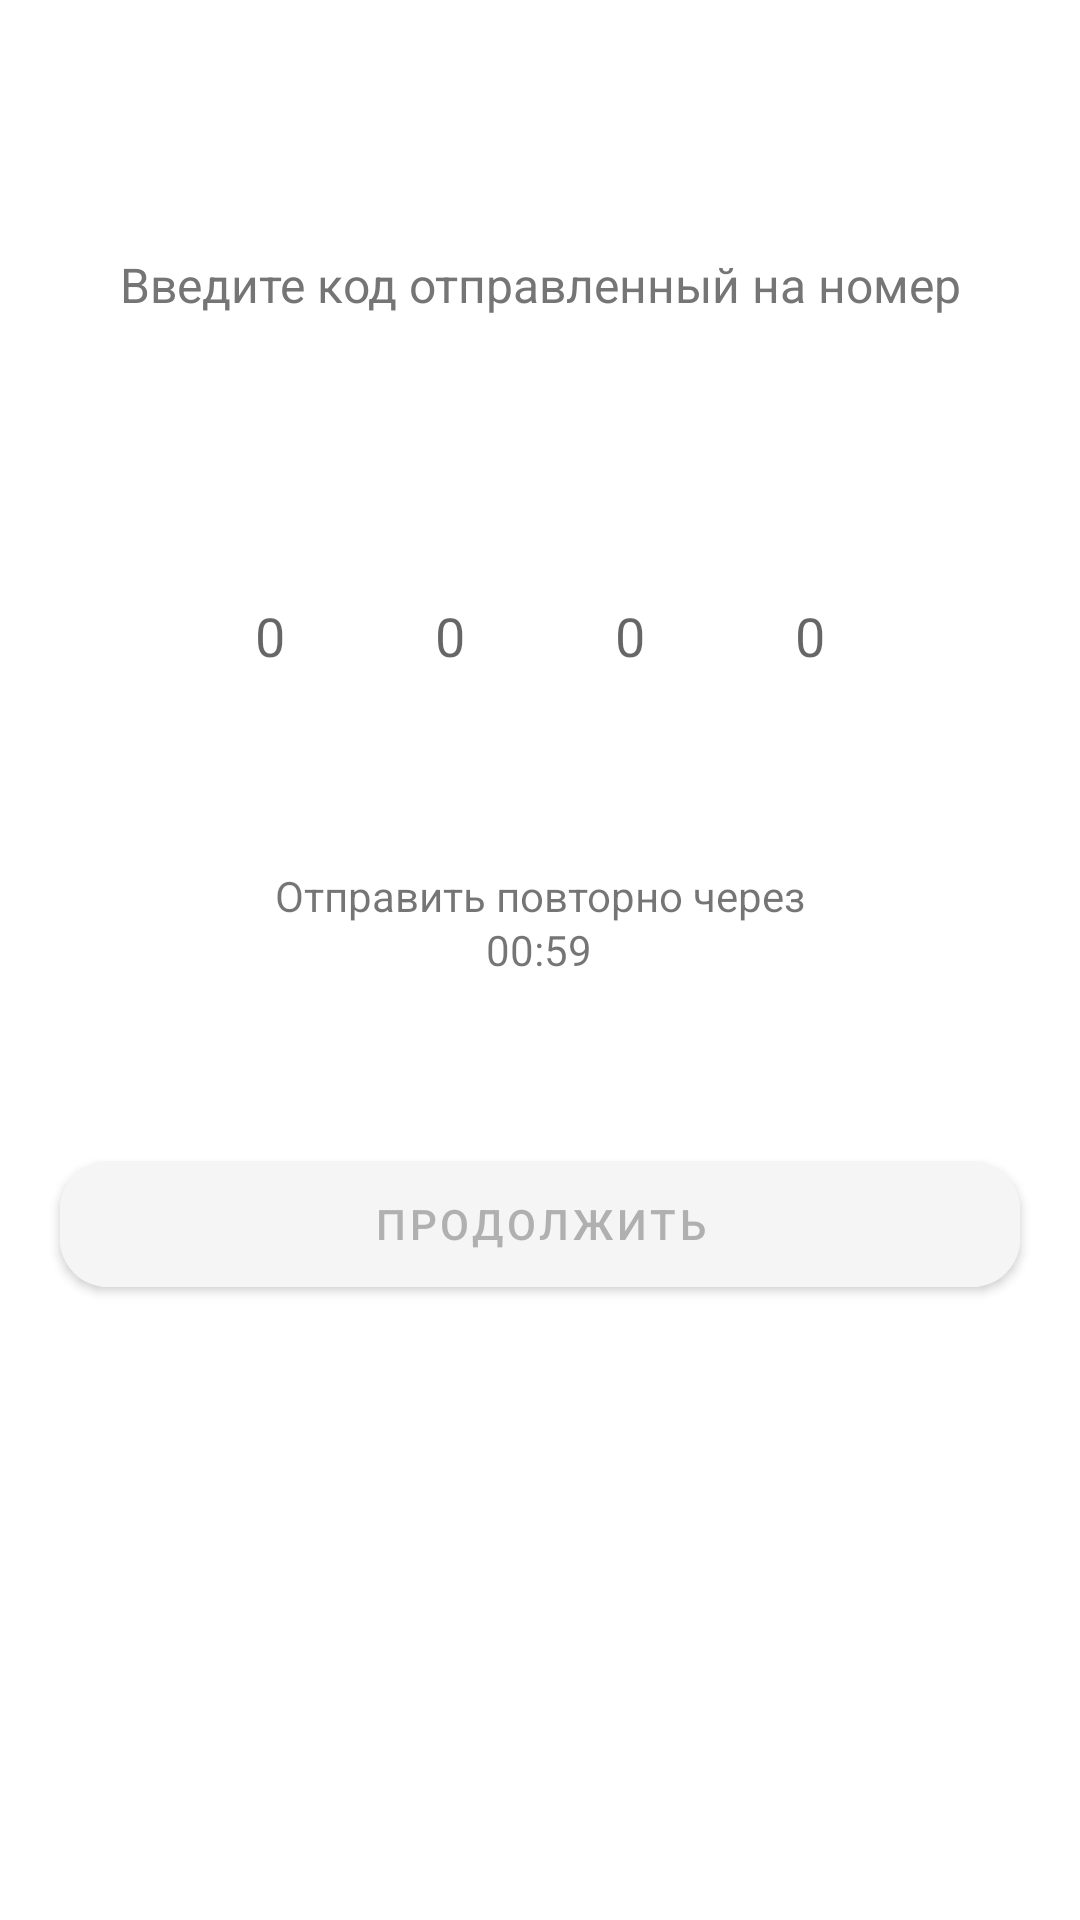

Here is an Android app screen rendered from its layout file. Give the layout XML and the strings, colors and styles it references.
<!-- AndroidManifest.xml: application theme Theme.InTourist -->
<!-- res/layout/fragment_code.xml -->
<?xml version="1.0" encoding="utf-8"?>
<LinearLayout xmlns:android="http://schemas.android.com/apk/res/android"
    xmlns:app="http://schemas.android.com/apk/res-auto"
    xmlns:tools="http://schemas.android.com/tools"
    android:layout_width="match_parent"
    android:layout_height="match_parent"
    android:gravity="center_horizontal"
    android:orientation="vertical"
    android:background="@color/white"
    tools:context=".presentation.ui.screen.otp.CodeFragment">


    <TextView
        android:layout_width="320dp"
        android:layout_height="24dp"
        android:layout_marginTop="84dp"
        android:gravity="center_horizontal|top"
        android:text="@string/text_enter_code"
        android:textColor="#757575"
        android:textSize="16sp" />

    <TextView
        android:id="@+id/tv_phone_number"
        android:layout_width="320dp"
        android:layout_height="24dp"
        android:layout_marginBottom="56dp"
        android:gravity="center_horizontal|top"
        android:textColor="#757575"
        android:textSize="16sp"
        tools:text="+996705478789" />

    <LinearLayout
        android:layout_width="wrap_content"
        android:layout_height="wrap_content"
        android:gravity="center"
        android:orientation="vertical">

        <LinearLayout
            android:id="@+id/ll_code"
            android:layout_width="228dp"
            android:layout_height="48dp"
            android:orientation="horizontal">

            <EditText
                android:id="@+id/et_code_1"
                android:layout_width="48dp"
                android:layout_height="match_parent"
                android:layout_marginEnd="12dp"
                android:maxLength="1"
                android:background="@drawable/bg_for_auth_views"
                android:gravity="center"
                android:hint="0"
                android:inputType="number" />

            <EditText
                android:id="@+id/et_code_2"
                android:maxLength="1"
                android:layout_width="48dp"
                android:layout_height="match_parent"
                android:layout_marginEnd="12dp"
                android:background="@drawable/bg_for_auth_views"
                android:gravity="center"
                android:hint="0"
                android:inputType="number" />

            <EditText
                android:id="@+id/et_code_3"
                android:layout_width="48dp"
                android:maxLength="1"
                android:layout_height="match_parent"
                android:layout_marginEnd="12dp"
                android:background="@drawable/bg_for_auth_views"
                android:gravity="center"
                android:hint="0"
                android:inputType="number" />

            <EditText
                android:id="@+id/et_code_4"
                android:layout_width="48dp"
                android:maxLength="1"
                android:layout_height="match_parent"
                android:background="@drawable/bg_for_auth_views"
                android:gravity="center"
                android:hint="0"
                android:inputType="number" />

        </LinearLayout>

        <TextView
            android:id="@+id/tv_wrong_code"
            android:layout_width="wrap_content"
            android:layout_height="wrap_content"
            android:layout_gravity="start"
            android:layout_marginTop="8dp"
            android:text="Неверный код"
            android:textColor="@color/red"
            android:textSize="14sp"
            android:visibility="invisible" />
    </LinearLayout>

    <TextView
        android:id="@+id/tv_send_code_in"
        android:layout_width="207dp"
        android:layout_height="18dp"
        android:layout_marginTop="26dp"
        android:gravity="center"
        android:text="Отправить повторно через" />

    <TextView
        android:id="@+id/tv_send_code_in_time"
        android:layout_width="207dp"
        android:layout_height="18dp"
        android:gravity="center"
        android:text="00:59" />

    <com.google.android.material.button.MaterialButton
        android:id="@+id/btn_continue"
        android:layout_width="320dp"
        android:layout_height="54dp"
        android:layout_marginTop="56dp"
        android:backgroundTint="#F5F5F5"
        android:text="@string/text_continue"
        android:textColor="#B0B0B0"
        app:cornerRadius="16dp" />


</LinearLayout>
<!-- resources referenced by this layout -->
<resources>
  <color name="red">#CD2323</color>
  <color name="white">#FFFFFFFF</color>
  <string name="text_continue">Продолжить</string>
  <string name="text_enter_code">Введите код отправленный на номер</string>
  <style name="Theme.InTourist" parent="Base.Theme.InTourist" />
  <style name="Base.Theme.InTourist" parent="Theme.MaterialComponents.DayNight.NoActionBar.Bridge">
          
          <item name="colorPrimary">@color/purple_500</item>
          <item name="colorPrimaryVariant">@color/purple_700</item>
          <item name="colorOnPrimary">@color/white</item>
  
          
          <item name="colorSecondary">@color/teal_200</item>
          <item name="colorSecondaryVariant">@color/teal_700</item>
          <item name="colorOnSecondary">@color/black</item>
  
          
          <item name="android:statusBarColor">@color/white</item>
          <item name="android:windowLightStatusBar">true</item>
      </style>
  <color name="purple_500">#FF6200EE</color>
  <color name="purple_700">#FF3700B3</color>
  <color name="teal_200">#11490D</color>
  <color name="teal_700">#FF018786</color>
  <color name="black">#FF000000</color>
</resources>
